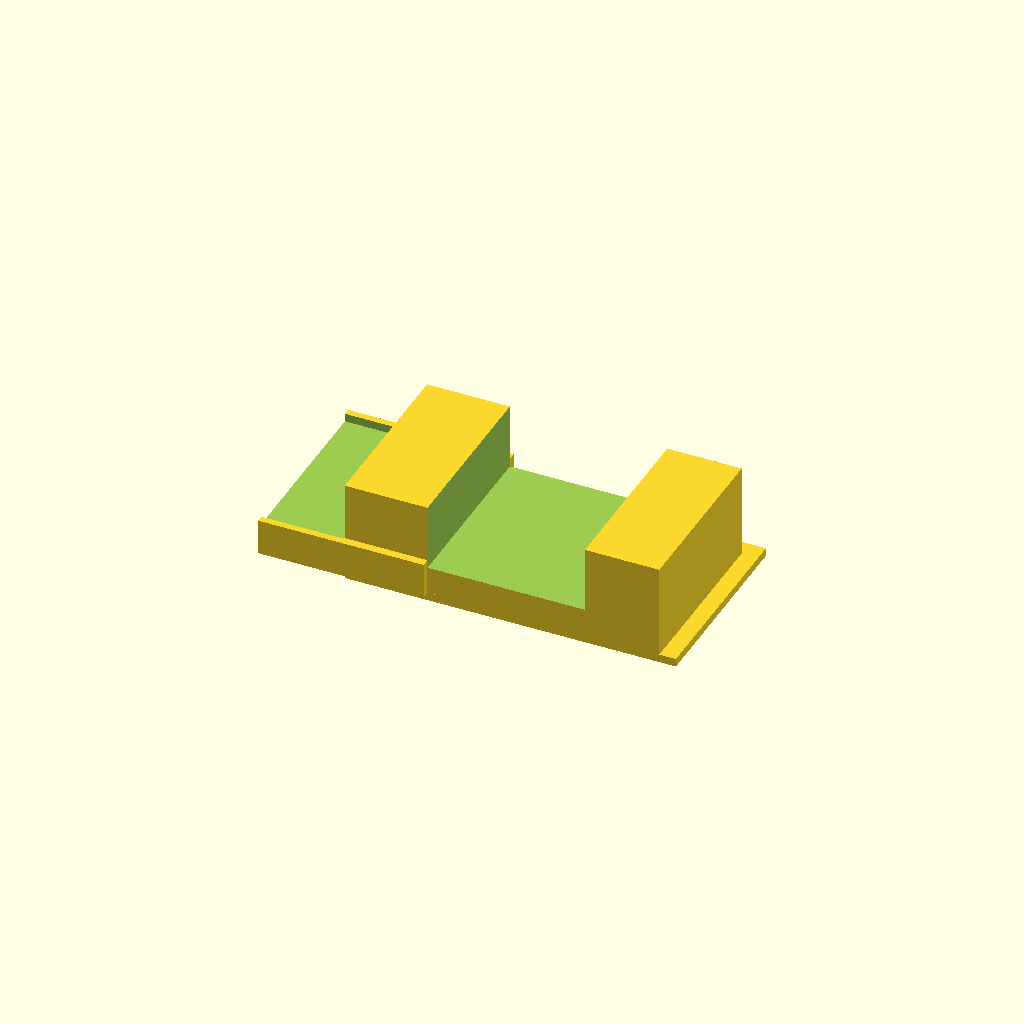
Cell 1 — every parameter at its default value.
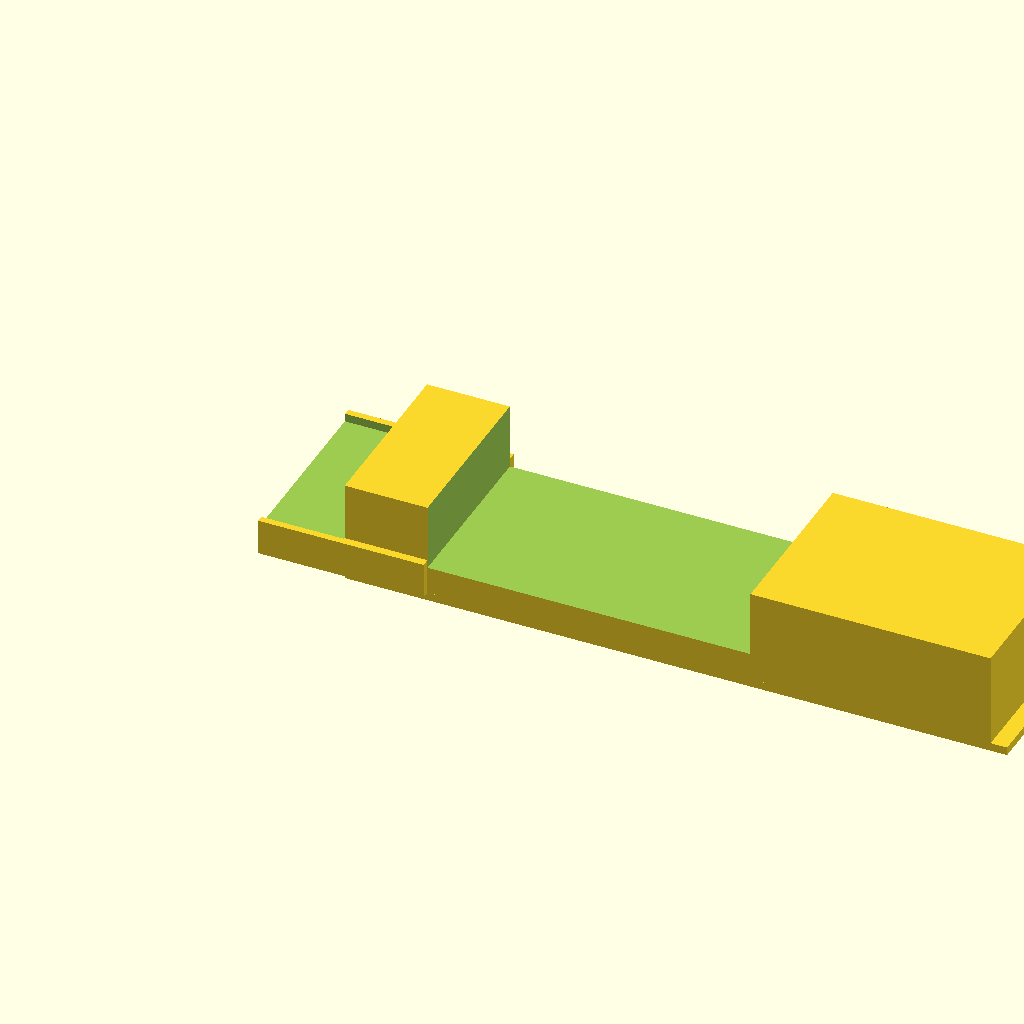
Cell 2: the same model with tank_x = 240.
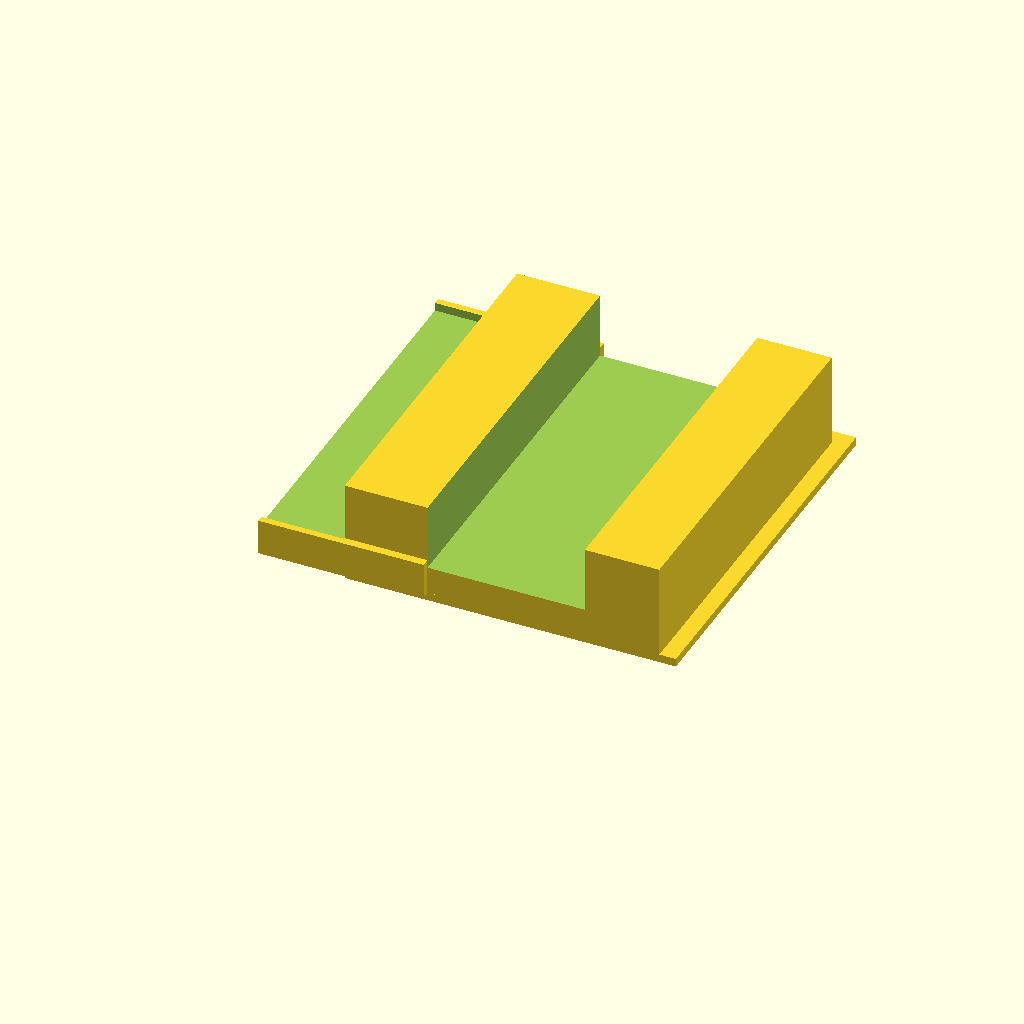
Cell 3: the same model with tank_y = 140.
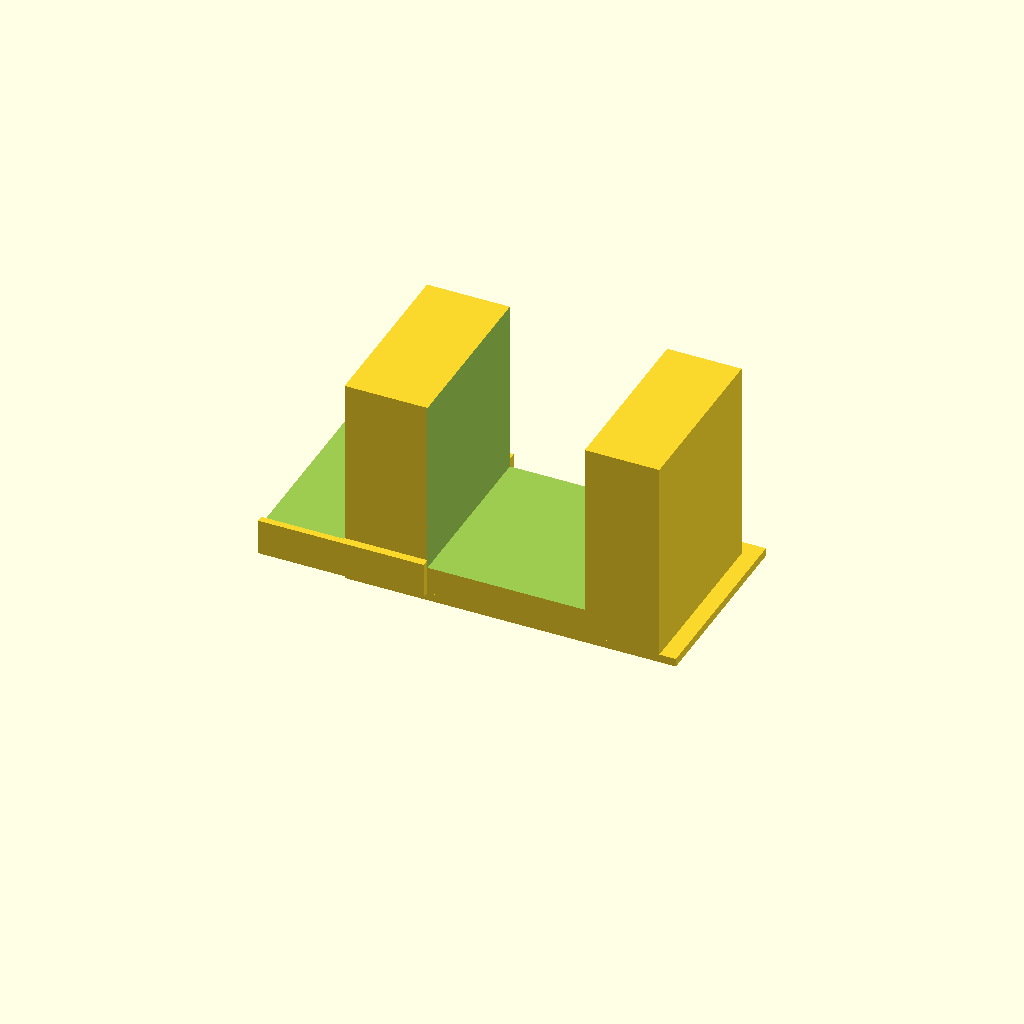
Cell 4: tank_h = 80 (everything else at default).
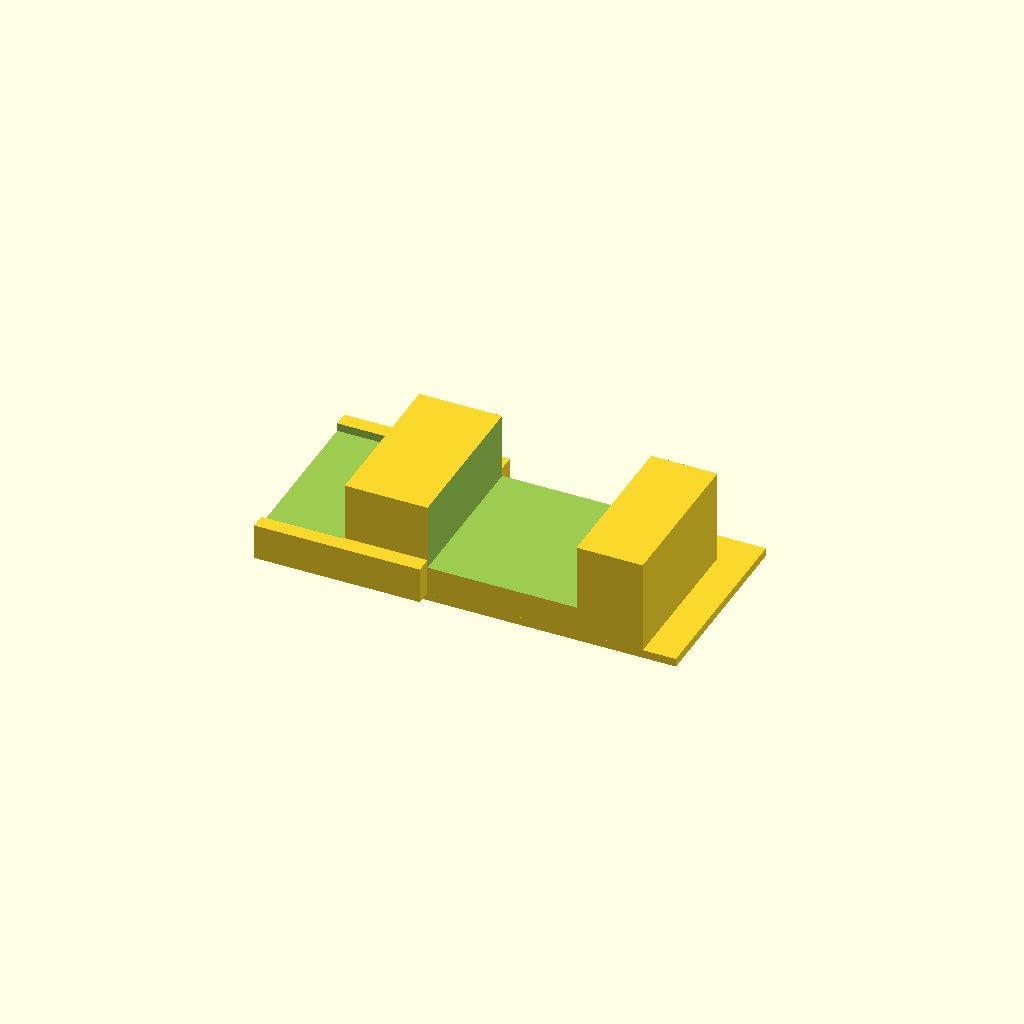
Cell 5: the same model with wall = 6.
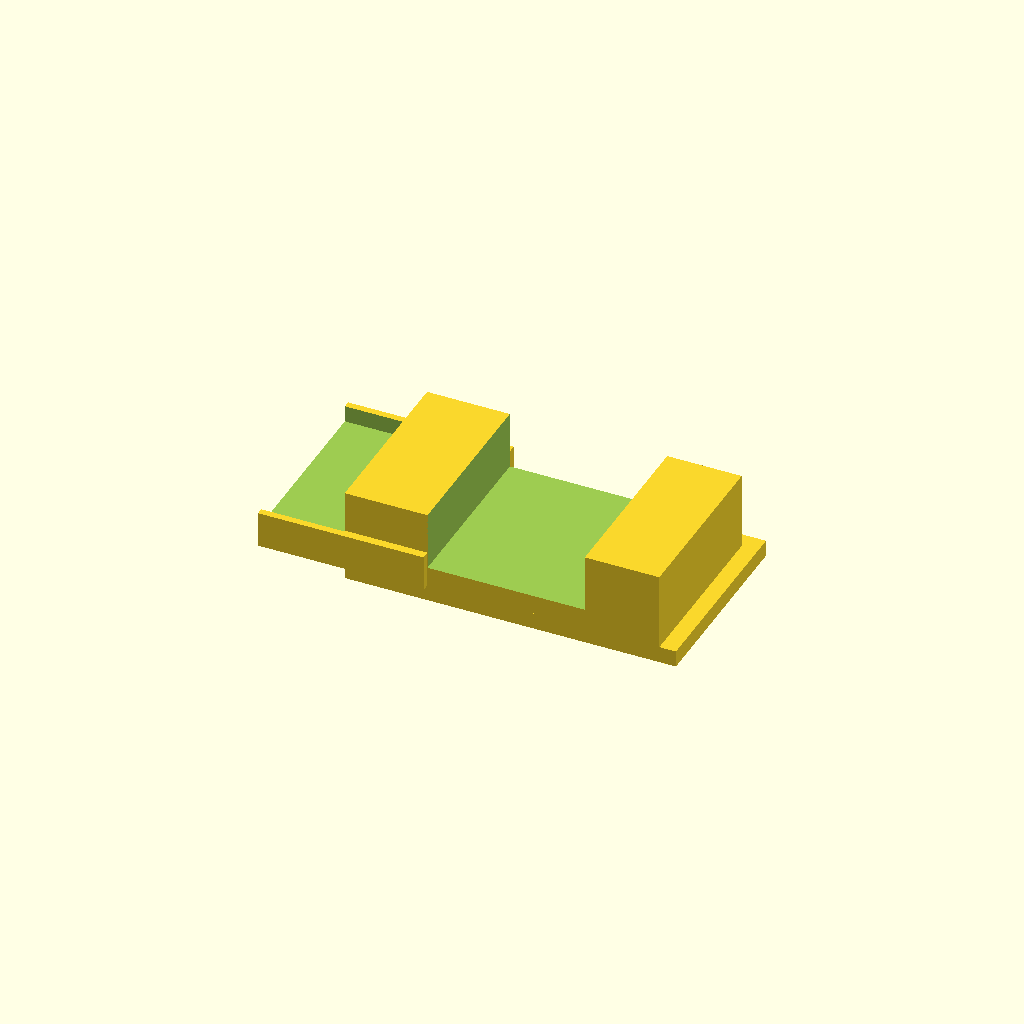
Cell 6: floor_t = 6 (everything else at default).
One fixed orthographic camera (rotation 55°, 0°, 25°; colour scheme Cornfield) for every cell.
The OpenSCAD source (bench/results/gpu-v3-g7/code/scadcoder-v3/mini_gel_tank_s3_a0.scad):
// Buffer tank for mini horizontal gel electrophoresis
// Units: mm. Tank rests on XY plane (z = 0), builds upward.

$fn = 96;

// ---- Tank ----
tank_x      = 120;   // outer length (X)
tank_y      = 70;    // outer width (Y)
tank_h      = 40;    // outer height (Z)
wall        = 3;     // wall thickness
floor_t     = 3;     // floor thickness

// ---- Platform ----
plat_x      = 60;    // platform length in X (centred)
plat_top_z  = 13;    // platform top height above inner floor (z = 13)

// ---- Electrode holes ----
hole_d      = 2;     // electrode hole diameter
hole_y      = 0;     // electrode hole Y position
hole_z      = 30;    // electrode hole Z position

// ---- Misc ----
eps         = 0.5;   // cutter overshoot past faces

// Inner dimensions
inner_x = tank_x - 2 * wall;
inner_y = tank_y - 2 * wall;
inner_h = tank_h - floor_t;

// Platform legs extend into the buffer chambers
leg_x = (inner_x - plat_x) / 2 + wall;

difference() {
    union() {
        // Tank body
        cube([tank_x, tank_y, floor_t]);
        cube([inner_x, inner_y, inner_h]);
        // Raised platform
        translate([-plat_x / 2, -wall, floor_t])
            cube([plat_x, tank_y, plat_top_z]);
    }

    // Door-like bridge across each end, above the platform,
    // leaving the two buffer chambers connected
    translate([-inner_x / 2 - 0.01, -eps, plat_top_z])
        cube([inner_x / 2, inner_y + 2 * eps, tank_h - floor_t]);
    translate([plat_x / 2 + 0.01, -eps, plat_top_z])
        cube([inner_x / 2, inner_y + 2 * eps, tank_h - floor_t]);

    // Horizontal electrode holes through each end wall
    translate([-tank_x / 2, hole_y, hole_z])
        rotate([-90, 0, 0]) cylinder(d = hole_d, h = tank_y + 2 * eps);
    translate([tank_x / 2, hole_y, hole_z])
        rotate([-90, 0, 0]) cylinder(d = hole_d, h = tank_y + 2 * eps);
}
Customizer parameters (derived from the source; name, type, default, range or options):
tank_x: number, default 120
tank_y: number, default 70
tank_h: number, default 40
wall: number, default 3
floor_t: number, default 3
plat_x: number, default 60
plat_top_z: number, default 13
hole_d: number, default 2
hole_y: number, default 0
hole_z: number, default 30
eps: number, default 0.5
